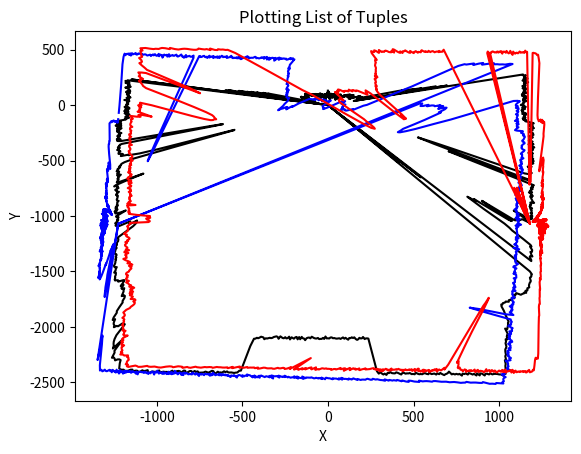

The matplotlib source for this figure:
TOP_DATA = [86,
88,
72,
84,
124,
97,
83,
90,
83,
84,
93,
121,
79,
89,
82,
89,
83,
92,
94,
84,
92,
77,
77,
88,
81,
104,
74,
91,
88,
83,
76,
83,
89,
83,
89,
83,
85,
75,
65,
78,
85,
82,
86,
68,
79,
90,
105,
77,
80,
54,
64,
88,
80,
82,
88,
89,
86,
86,
90,
67,
85,
55,
92,
80,
95,
76,
91,
81,
98,
88,
94,
90,
87,
91,
89,
77,
76,
74,
86,
87,
84,
86,
89,
83,
87,
79,
101,
103,
101,
82,
100,
95,
103,
76,
84,
95,
101,
85,
94,
89,
106,
89,
98,
94,
91,
101,
97,
82,
89,
89,
86,
82,
71,
89,
101,
90,
85,
96,
101,
88,
100,
85,
94,
105,
95,
102,
101,
91,
99,
92,
87,
83,
87,
93,
83,
116,
93,
92,
87,
97,
91,
93,
99,
103,
94,
88,
99,
85,
93,
94,
90,
96,
93,
79,
105,
86,
98,
83,
100,
106,
89,
90,
91,
82,
100,
80,
83,
94,
88,
82,
75,
82,
97,
86,
85,
99,
96,
83,
88,
92,
82,
85,
88,
81,
82,
88,
120,
92,
71,
82,
95,
95,
83,
89,
85,
67,
121,
96,
75,
85,
95,
84,
82,
79,
65,
94,
93,
86,
93,
88,
87,
90,
86,
97,
94,
84,
103,
103,
101,
101,
96,
94,
97,
105,
100,
104,
109,
106,
99,
108,
100,
91,
102,
108,
117,
104,
126,
129,
116,
114,
113,
120,
122,
122,
129,
115,
128,
117,
121,
116,
124,
144,
139,
119,
135,
120,
125,
138,
144,
152,
137,
141,
148,
138,
144,
152,
150,
158,
153,
155,
145,
161,
145,
132,
151,
158,
148,
149,
162,
150,
142,
156,
165,
164,
142,
157,
153,
155,
147,
161,
144,
160,
148,
165,
157,
175,
163,
157,
165,
161,
152,
154,
156,
154,
137,
159,
150,
167,
142,
144,
151,
160,
140,
152,
151,
146,
150,
152,
147,
153,
151,
171,
147,
134,
150,
142,
149,
157,
162,
163,
156,
168,
175,
198,
190,
201,
203,
192,
191,
206,
205,
186,
192,
193,
199,
194,
199,
200,
185,
181,
210,
181,
197,
209,
189,
203,
218,
233,
235,
240,
264,
276,
347,
406,
430,
472,
450,
463,
479,
522,
517,
527,
565,
560,
557,
650,
654,
650,
595,
718,
170,
155,
1173,
1170,
1171,
1188,
1177,
1174,
1174,
1181,
1175,
1168,
1191,
1176,
1173,
1158,
1173,
1184,
1169,
1164,
1188,
1175,
1161,
1168,
1166,
1160,
1170,
1149,
1151,
1164,
1156,
1160,
1147,
1159,
1173,
1158,
1152,
1162,
1156,
1153,
1150,
1147,
1166,
1169,
1142,
1151,
1137,
1151,
1145,
1137,
1160,
1159,
1146,
1155,
1162,
1148,
1142,
1141,
1156,
1147,
1140,
1160,
1154,
1146,
1144,
1140,
1142,
1144,
1139,
1129,
1127,
1145,
1139,
1151,
1156,
1153,
1135,
1145,
1145,
1152,
1135,
1135,
1132,
1141,
1137,
1141,
1137,
1148,
1158,
1143,
1138,
1162,
1149,
1156,
1152,
1155,
1148,
1156,
1160,
1153,
1144,
1156,
1161,
1149,
1167,
1165,
1162,
1183,
1203,
1214,
1209,
1198,
1194,
1202,
1190,
1213,
1194,
1205,
1207,
1222,
1209,
1214,
1195,
1213,
1217,
1209,
1207,
1203,
1201,
1214,
1226,
1220,
1226,
1231,
1220,
1223,
1219,
1206,
1232,
1231,
1223,
1219,
1222,
1223,
1222,
1221,
1216,
1241,
1237,
1221,
1226,
1234,
1252,
1243,
1224,
1230,
1244,
1259,
1265,
1255,
1252,
1259,
1252,
1265,
1258,
1256,
1257,
1254,
1266,
1252,
1275,
1248,
1273,
1256,
1260,
1280,
1281,
1263,
1268,
1283,
1294,
1282,
1277,
1299,
1304,
1284,
1299,
1288,
1310,
1309,
1303,
1300,
1303,
1291,
1306,
1313,
1313,
1292,
1305,
1314,
1308,
1307,
1321,
1313,
1329,
1317,
1339,
1338,
1333,
1334,
1322,
1303,
824,
700,
646,
601,
647,
710,
916,
1355,
1363,
1315,
835,
819,
986,
1404,
1402,
1402,
1398,
1410,
1405,
1401,
1416,
1409,
1412,
1416,
1410,
1429,
1424,
1413,
1435,
1440,
1451,
1438,
1452,
1443,
1454,
1458,
1466,
1473,
1478,
1493,
1482,
1473,
1482,
1487,
1483,
1491,
1490,
1491,
1514,
1504,
1511,
1524,
1526,
1531,
1539,
1532,
1545,
1551,
1559,
1548,
1554,
1573,
1565,
1570,
1443,
1489,
1547,
1572,
1584,
1531,
1530,
1529,
1512,
1529,
1500,
1513,
1503,
1247,
1311,
1499,
1480,
1312,
1203,
1224,
1196,
1160,
1223,
1303,
1485,
1533,
1560,
1656,
1729,
1744,
1738,
1754,
1770,
1776,
1781,
1775,
1787,
1797,
1814,
1803,
1805,
1817,
1833,
1841,
-1,
848,
598,
582,
586,
487,
622,
660,
-1,
1908,
1936,
1939,
1948,
1952,
1952,
1964,
1979,
1985,
1988,
1994,
2000,
2008,
2021,
2021,
2021,
2034,
2038,
2033,
2051,
2042,
2048,
2046,
2047,
2048,
2034,
2021,
2024,
2033,
2027,
2048,
2054,
2043,
2048,
2062,
2052,
2052,
2064,
2058,
2053,
2058,
2058,
2057,
2065,
2063,
2079,
2121,
2149,
2185,
2220,
2226,
2242,
2254,
2265,
2276,
2265,
2315,
2322,
2334,
2358,
2352,
2374,
2384,
2414,
2425,
2434,
2453,
2480,
2489,
2519,
2522,
2554,
2569,
2593,
2608,
2636,
2630,
2646,
2630,
2626,
2618,
2613,
2610,
2611,
2597,
2604,
2594,
2591,
2604,
2583,
2577,
2593,
2570,
2587,
2568,
2572,
2560,
2552,
2563,
2549,
2552,
2545,
2561,
2542,
2544,
2536,
2539,
2530,
2533,
2504,
2514,
2519,
2521,
2527,
2516,
2502,
2511,
2501,
2510,
2498,
2499,
2499,
2483,
2496,
2491,
2482,
2483,
2488,
2484,
2484,
2477,
2466,
2479,
2474,
2474,
2462,
2464,
2462,
2463,
2453,
2454,
2466,
2457,
2448,
2442,
2450,
2448,
2445,
2434,
2442,
2440,
2456,
2443,
2450,
2439,
2426,
2439,
2415,
2261,
2118,
2115,
2115,
2120,
2100,
2112,
2112,
2106,
2118,
2123,
2115,
2099,
2105,
2098,
2105,
2103,
2118,
2110,
2100,
2108,
2096,
2103,
2109,
2103,
2104,
2106,
2104,
2100,
2102,
2094,
2095,
2104,
2102,
2103,
2086,
2108,
2099,
2108,
2108,
2110,
2100,
2105,
2105,
2102,
2096,
2090,
2105,
2098,
2100,
2105,
2123,
2109,
2107,
2095,
2117,
2098,
2119,
2098,
2102,
2115,
2109,
2104,
2124,
2100,
2114,
2117,
2107,
2118,
2116,
2109,
2103,
2126,
2111,
2106,
2110,
2114,
2123,
2127,
2125,
2130,
2134,
2133,
2143,
2128,
2126,
2124,
2134,
2141,
2138,
2148,
2150,
2219,
2447,
2449,
2468,
2471,
2476,
2475,
2475,
2478,
2479,
2472,
2481,
2475,
2490,
2490,
2493,
2488,
2508,
2503,
2490,
2489,
2502,
2513,
2508,
2507,
2518,
2521,
2523,
2528,
2518,
2526,
2520,
2537,
2527,
2529,
2544,
2555,
2536,
2537,
2562,
2551,
2550,
2555,
2576,
2568,
2561,
2577,
2582,
2583,
2587,
2588,
2595,
2603,
2587,
2600,
2609,
2610,
2613,
2633,
2625,
2611,
2622,
2628,
2625,
2647,
2645,
2641,
2646,
2658,
2644,
2649,
2664,
2670,
2673,
2667,
2673,
2673,
2669,
2647,
2626,
2598,
2596,
2601,
2616,
2604,
2597,
2604,
2556,
2542,
2431,
2529,
2504,
2491,
2474,
2450,
2414,
2305,
2302,
2307,
2341,
2342,
2361,
2343,
2338,
2322,
2296,
2310,
2287,
2242,
2230,
2191,
2145,
2136,
2104,
2090,
2088,
2102,
2081,
2062,
2052,
2035,
2049,
2044,
2013,
2032,
1998,
1976,
1983,
1995,
2009,
2000,
2003,
2012,
2007,
1992,
1987,
1971,
1961,
1953,
1960,
1939,
1929,
1912,
1921,
1919,
1914,
1898,
1886,
1879,
1865,
1865,
1848,
1848,
1832,
1827,
1827,
1831,
1824,
1808,
1804,
1784,
1783,
1778,
1762,
1757,
1753,
1734,
1727,
1720,
1717,
1719,
1644,
1578,
1555,
1539,
1544,
1525,
1583,
1577,
1569,
1559,
1594,
1633,
1648,
1649,
1650,
1642,
1626,
1638,
1615,
1604,
1610,
1600,
1588,
1587,
1596,
1594,
1516,
1550,
1570,
1580,
1579,
1564,
1574,
1548,
1551,
1555,
1541,
1546,
1525,
1530,
1521,
1518,
1516,
1508,
1497,
1503,
1502,
1500,
1494,
1487,
1483,
1482,
1474,
1476,
1481,
1475,
1463,
1450,
1461,
1457,
1459,
1455,
1460,
1434,
1437,
1433,
1436,
1429,
1449,
1434,
1361,
1243,
1416,
1417,
1404,
1406,
1397,
1393,
1399,
1390,
1390,
1378,
1382,
1363,
1386,
1374,
1370,
1378,
1366,
1360,
1364,
1372,
1360,
1356,
1360,
1348,
1338,
1344,
1339,
1326,
1326,
1321,
1311,
1294,
1255,
1233,
964,
699,
593,
590,
725,
1072,
1184,
1218,
1250,
1244,
1295,
1291,
1280,
1277,
1284,
1300,
1300,
1297,
1293,
1283,
1283,
1291,
1289,
1297,
1288,
1281,
1276,
1287,
1279,
1280,
1271,
1271,
1268,
1254,
860,
689,
637,
709,
918,
1252,
1269,
1274,
1251,
1252,
1272,
1266,
1263,
1260,
1258,
1247,
1263,
1249,
1254,
1243,
1248,
1233,
1239,
1244,
1254,
1244,
1255,
1240,
1246,
1252,
1231,
1224,
1251,
1239,
1239,
1234,
1222,
1254,
1254,
1238,
1220,
1245,
1226,
1233,
1219,
1224,
1227,
1232,
1201,
1186,
1194,
1179,
1168,
1171,
1190,
1183,
1178,
1175,
1181,
1163,
1171,
1178,
1191,
1175,
1175,
1167,
1179,
1192,
1169,
1182,
1179,
1186,
1161,
1169,
1161,
1174,
1189,
1172,
1173,
1176,
1175,
1180,
1167,
1175,
1168,
1175,
1173,
1176,
1163,
1161,
1166,
1191,
1165,
1170,
1166,
1168,
1179,
1156,
1171,
1162,
1172,
1170,
1167,
1179,
1174,
1175,
1167,
1162,
1186,
1178,
1183,
1162,
1166,
1165,
1173,
1173,
1174,
1184,
1195,
1186,
1166,
1165,
1182,
1175,
1182,
1173,
1179,
1185,
1200,
1177,
1190,
1185,
1204,
1191,
1191,
-1,
112,
1171,
86,
79,
63,
97,
614,
554,
565,
596,
51,
74,
524,
537,
478,
488,
459,
450,
465,
414,
431,
395,
381,
396,
384,
394,
361,
363,
270,
112,
99,
103,
105,
94,
102,
81,
94,
106,
89,
96,
92,
98,
99,
79,
97,
108,
78,
90,
91,
82,
89,
85,
87,
95,
127,
83,
97,
92,
107,
125,
143,
135,
132,
147,
136,
159,
173,
150,
167,
157,
175,
160,
172,
169,
164,
160,
133,
122,
129,
136,
143,
153,
151,
125,
139,
140,
140,
124,
129,
140,
145,
137,
132,
138,
142,
144,
140,
157,
148,
149,
142,
142,
140,
132,
158,
145,
157,
152,
151,
156,
151,
138,
148,
148,
158,
145,
149,
148,
145,
153,
158,
142,
156,
154,
154,
150,
167,
144,
150,
155,
168,
151,
145,
153,
162,
159,
144,
149,
167,
166,
152,
156,
153,
138,
159,
147,
155,
148,
148,
160,
160,
151,
144,
128,
136,
143,
132,
143,
121,
138,
136,
142,
145,
137,
137,
124,
135,
124,
137,
139,
117,
122,
130,
125,
116,
120,
130,
114,
103,
123,
136,
116,
127,
120,
122,
120,
117,
113,
96,
132,
122,
89,
111,
94,
99,
115,
122,
97,
100,
121,
113,
116,
110,
123,
98,
91,
105,
95,
100,
98,
99,
117,
125,
90,
116,
114,
95,
100,
109,
100,
91,
107,
95,
99,
109,
109,
120,
104,
106,
89,
103,
82,
99,
88,
78,
85,
91,
87,
93,
86,
100,
107,
96,
104,
101,
82,
81,
104,
115,
95,
96,
90,
102,
94,
109,
97,
103,
96,
99,
97,
100,
98,
97,
105,
102,
106,
95,
106,
110,
114,
110,
112,
102,
93,
101,
88,
98,
84,
94,
114,
112,
101,
105,
90,
97,
93,
102,
94,
97,
87,
107,
87,
86,
78,
87,
89,
83,
70,
96,
91,
74,
74,
59,
92,
80,
85,
90,
68,
100,
84,
79,
77,
93,
78,
92,
95,
69,
95,
93,
86,
81,
46,
90,
89,
94,
78,
77,
81,
88,
95,
77,
87,
74,
95,
82,
92,
91,
100,
86,
85,
80,
78,
96,
87,
95,
83,
78,
83,
96,
101,
100,
94,
81,
84,
83,
82,
92,
81,
80,
93,
87,
94,
89,
79,
87,
86,
85,
82,
84,
93,
79,
71,
103,
97,
92,
83,
92,
77,
100,
82,
93,
113,
83,
94,
97,
80,
91,
111,
90,
88,
88,
88,
85,
130]
RIGHT_DATA = [406,
681,
374,
1540,
1541,
1538,
1537,
1532,
1521,
1525,
1489,
1449,
1127,
980,
947,
939,
926,
934,
936,
942,
920,
925,
940,
910,
928,
917,
922,
898,
816,
793,
671,
554,
480,
477,
487,
512,
572,
602,
587,
586,
578,
551,
529,
522,
498,
478,
470,
478,
469,
450,
424,
421,
405,
372,
388,
401,
370,
348,
365,
361,
361,
365,
355,
348,
346,
332,
314,
310,
301,
291,
289,
281,
300,
280,
276,
282,
275,
256,
278,
249,
251,
244,
250,
266,
248,
250,
239,
248,
244,
244,
251,
239,
234,
227,
242,
235,
243,
233,
238,
244,
230,
225,
217,
212,
203,
199,
200,
186,
189,
195,
183,
201,
182,
180,
187,
182,
181,
176,
193,
179,
167,
157,
180,
178,
166,
158,
171,
154,
170,
161,
159,
155,
157,
161,
149,
165,
162,
153,
156,
149,
145,
137,
141,
147,
139,
136,
131,
140,
131,
128,
105,
111,
130,
108,
121,
113,
99,
107,
103,
113,
103,
86,
93,
93,
78,
88,
71,
85,
116,
93,
74,
69,
60,
70,
62,
65,
65,
70,
50,
95,
87,
56,
61,
49,
41,
47,
40,
46,
66,
56,
33,
37,
62,
36,
54,
39,
53,
40,
32,
39,
33,
29,
38,
35,
37,
28,
46,
35,
34,
34,
29,
24,
49,
46,
39,
36,
39,
40,
52,
35,
58,
43,
48,
35,
38,
24,
42,
33,
31,
69,
31,
28,
52,
41,
29,
57,
53,
38,
30,
50,
28,
31,
37,
42,
41,
35,
50,
40,
42,
46,
34,
36,
42,
50,
40,
33,
36,
32,
35,
39,
35,
36,
37,
32,
34,
47,
50,
40,
31,
38,
60,
52,
37,
49,
45,
44,
43,
50,
41,
49,
49,
37,
41,
39,
41,
43,
43,
40,
45,
55,
55,
52,
58,
45,
59,
57,
55,
56,
61,
52,
63,
51,
54,
52,
64,
48,
48,
49,
65,
60,
63,
64,
71,
65,
49,
72,
53,
78,
66,
85,
77,
72,
65,
66,
90,
79,
60,
103,
67,
99,
73,
89,
87,
80,
80,
67,
83,
72,
69,
82,
72,
71,
85,
79,
62,
76,
73,
65,
74,
70,
106,
87,
74,
73,
68,
92,
70,
62,
73,
71,
81,
68,
63,
79,
68,
60,
84,
65,
99,
54,
85,
84,
82,
74,
78,
69,
68,
83,
74,
75,
79,
71,
81,
76,
81,
70,
74,
65,
60,
66,
67,
80,
63,
71,
78,
66,
68,
70,
76,
71,
61,
71,
68,
70,
70,
57,
70,
64,
61,
66,
63,
66,
67,
65,
66,
65,
53,
64,
63,
65,
74,
64,
70,
55,
64,
69,
62,
71,
50,
77,
70,
58,
83,
71,
73,
70,
77,
62,
73,
61,
80,
69,
61,
77,
60,
72,
69,
74,
73,
75,
69,
75,
98,
67,
78,
75,
76,
93,
63,
77,
78,
70,
61,
66,
69,
68,
79,
74,
71,
69,
78,
80,
75,
77,
64,
76,
74,
77,
75,
84,
70,
72,
105,
89,
69,
80,
62,
70,
78,
75,
83,
69,
80,
72,
43,
62,
57,
59,
68,
63,
67,
81,
68,
68,
55,
66,
58,
76,
111,
82,
74,
85,
75,
66,
72,
82,
67,
68,
81,
84,
67,
85,
83,
84,
83,
67,
76,
77,
76,
76,
109,
70,
87,
65,
71,
89,
64,
78,
80,
77,
68,
63,
75,
87,
80,
72,
70,
66,
63,
102,
64,
62,
71,
60,
60,
96,
59,
73,
74,
53,
71,
64,
61,
57,
72,
60,
46,
66,
68,
64,
73,
60,
85,
64,
51,
65,
80,
65,
52,
67,
71,
55,
57,
80,
76,
67,
105,
76,
79,
84,
77,
76,
65,
74,
74,
72,
99,
90,
65,
72,
84,
64,
76,
73,
98,
90,
90,
71,
77,
103,
82,
81,
77,
90,
69,
71,
81,
98,
62,
67,
89,
103,
78,
76,
79,
93,
89,
74,
89,
72,
87,
85,
102,
67,
81,
97,
72,
78,
86,
80,
94,
92,
84,
89,
109,
81,
87,
79,
86,
80,
96,
96,
77,
115,
86,
94,
84,
85,
85,
76,
87,
93,
85,
81,
84,
80,
107,
100,
74,
92,
102,
124,
88,
86,
110,
110,
98,
95,
102,
91,
90,
97,
93,
92,
81,
81,
96,
86,
92,
119,
95,
80,
92,
93,
86,
102,
82,
109,
108,
105,
108,
98,
89,
92,
108,
115,
107,
103,
87,
104,
114,
96,
115,
93,
92,
95,
97,
106,
131,
107,
109,
134,
94,
112,
109,
98,
109,
108,
106,
116,
128,
118,
105,
108,
113,
111,
132,
113,
99,
103,
114,
129,
128,
124,
140,
127,
139,
152,
154,
138,
150,
147,
152,
153,
150,
154,
144,
143,
153,
148,
161,
141,
157,
148,
152,
159,
151,
153,
154,
148,
157,
150,
157,
152,
143,
152,
150,
151,
159,
150,
133,
163,
157,
163,
157,
151,
150,
135,
152,
170,
160,
167,
177,
172,
174,
171,
189,
181,
171,
190,
199,
211,
205,
195,
206,
185,
219,
207,
189,
204,
198,
220,
223,
224,
211,
221,
225,
236,
229,
257,
256,
256,
269,
274,
267,
259,
249,
246,
271,
256,
272,
272,
259,
267,
268,
267,
275,
288,
284,
292,
284,
300,
309,
321,
316,
320,
327,
344,
365,
368,
375,
374,
383,
384,
397,
412,
417,
434,
435,
437,
442,
466,
482,
489,
503,
509,
493,
514,
521,
528,
552,
594,
590,
613,
637,
662,
671,
725,
726,
733,
753,
827,
840,
875,
919,
970,
1020,
1094,
1171,
1216,
1208,
1218,
1208,
1229,
1278,
1321,
1315,
1330,
1334,
1335,
1339,
1317,
1330,
1325,
1339,
1340,
1327,
1330,
1337,
1328,
1332,
1333,
1330,
1338,
1333,
1334,
1339,
1340,
1326,
1330,
1348,
1332,
1320,
1345,
1325,
1324,
1334,
1333,
1338,
1340,
1347,
1322,
1345,
1330,
1344,
1327,
1344,
1342,
1336,
1336,
1346,
1355,
1347,
1348,
1338,
1351,
1347,
1339,
1338,
1358,
1344,
1340,
1344,
1353,
1352,
1335,
1359,
1365,
1359,
1357,
1357,
1356,
1357,
1369,
1364,
1351,
1359,
1375,
1365,
1353,
1365,
1368,
1370,
1363,
1373,
1367,
1374,
1376,
1386,
1369,
1368,
1367,
1386,
1381,
1375,
1377,
1375,
1365,
1358,
1368,
1364,
1335,
1322,
1306,
1324,
1184,
1030,
795,
729,
709,
760,
786,
972,
1357,
1406,
1390,
1402,
1418,
1420,
1418,
1416,
1439,
1431,
1417,
1433,
1425,
1441,
1436,
1456,
1459,
1444,
1444,
1454,
1462,
1453,
1475,
1454,
1457,
1478,
1471,
1478,
1479,
1459,
1460,
1490,
1474,
1471,
1494,
1485,
1482,
1495,
1489,
1497,
1503,
1502,
1500,
1523,
1510,
1519,
1515,
1519,
1518,
1516,
1528,
1526,
1534,
1537,
1541,
1553,
1535,
1561,
1554,
1559,
1555,
1555,
1585,
1567,
1593,
1575,
1590,
1580,
1593,
1583,
1594,
1595,
1589,
1594,
1602,
1611,
1616,
1622,
1627,
1619,
1630,
1638,
1652,
1652,
1641,
1655,
1664,
1656,
1663,
1662,
1688,
1673,
1672,
1693,
1714,
1692,
1696,
1709,
1715,
1706,
1723,
1735,
1734,
1740,
1756,
1751,
1755,
1759,
1765,
1765,
1775,
1777,
1781,
1802,
1802,
1818,
1812,
1799,
1830,
1829,
1818,
1831,
1856,
1845,
1870,
1860,
1888,
1882,
1887,
1904,
1762,
1841,
1919,
1902,
1928,
1941,
1937,
1940,
1955,
1962,
1963,
1984,
1991,
1993,
2002,
2011,
2016,
2019,
2026,
2045,
2058,
2050,
2068,
2067,
2078,
2086,
2099,
2097,
2118,
2121,
2136,
2128,
2150,
2172,
2163,
2193,
2191,
2205,
2215,
2222,
2232,
2239,
2263,
2265,
2274,
2289,
2297,
2319,
2328,
2336,
2340,
2370,
2379,
2382,
2410,
2406,
2414,
2424,
2454,
2456,
2466,
2486,
2516,
2528,
2535,
2543,
2563,
2574,
2577,
2609,
2627,
2630,
2636,
2678,
2683,
2670,
2680,
2668,
2662,
2645,
2642,
2638,
2643,
2631,
2652,
2653,
2668,
2650,
2655,
2640,
2640,
2637,
2633,
2612,
2624,
2622,
2607,
2614,
2596,
2602,
2590,
2557,
2576,
2578,
2569,
2565,
2552,
2568,
2557,
2559,
2553,
2547,
2553,
2544,
2538,
2530,
2531,
2522,
2523,
2528,
2514,
2506,
2505,
2506,
2507,
2495,
2483,
2458,
2450,
2435,
2423,
2417,
2415,
2421,
2405,
2407,
2430,
2421,
2411,
2417,
2425,
2407,
2422,
2398,
2414,
2398,
2409,
2383,
2390,
2409,
2395,
2405,
2407,
2411,
2418,
2399,
2408,
2412,
2411,
2400,
2403,
2394,
2403,
2403,
2397,
2382,
2379,
2371,
2363,
2368,
2359,
2374,
2352,
2362,
2379,
2363,
2370,
2381,
2390,
2397,
2376,
2379,
2375,
2382,
2374,
2361,
2384,
2381,
2354,
2373,
2363,
2362,
2368,
2373,
2374,
2369,
2361,
2370,
2353,
2358,
2346,
2343,
2348,
2359,
2363,
2357,
2374,
2368,
2360,
2352,
2348,
2351,
2347,
2347,
2354,
2349,
2341,
2335,
2338,
2229,
2221,
2226,
2239,
2243,
2219,
2235,
2221,
2299,
2346,
2339,
2350,
2342,
2349,
2345,
2346,
2355,
2355,
2360,
2311,
2360,
2347,
2353,
2341,
2346,
2352,
2349,
2354,
2350,
2341,
2352,
2349,
2355,
2362,
2349,
2355,
2353,
2372,
2365,
2355,
2355,
2369,
2373,
2356,
2379,
2361,
2369,
2388,
2386,
2383,
2368,
2376,
2369,
2383,
2394,
2381,
2392,
2386,
2395,
2387,
2397,
2398,
2389,
2400,
2394,
2398,
2399,
2390,
2405,
2410,
2399,
2401,
2405,
2416,
2428,
2426,
2435,
2430,
2429,
2431,
2439,
2444,
2446,
2432,
2451,
2448,
2448,
2451,
2460,
2464,
2466,
2458,
2472,
2477,
2468,
2472,
2478,
2475,
2487,
2490,
2491,
2482,
2497,
2502,
2503,
2504,
2503,
2510,
2515,
2506,
2518,
2531,
2491,
2471,
2489,
2473,
2412,
2506,
2494,
2504,
2500,
2510,
2502,
2526,
2508,
2523,
2526,
2455,
2321,
2202,
2126,
2086,
2074,
2072,
2061,
2075,
2084,
2099,
2143,
2228,
2357,
2555,
2580,
2590,
2604,
2623,
2614,
2625,
2610,
2645,
2642,
2650,
2664,
2647,
2623,
2258,
2335,
2633,
2655,
2681,
2703,
2697,
2697,
2707,
2729,
2724,
2720,
2733,
2740,
2750,
2759,
2750,
2772,
2761,
2749,
2725,
2705,
2697,
2681,
2677,
2671,
2654,
2628,
2634,
2605,
2586,
2579,
2572,
2563,
2549,
2530,
2514,
2503,
2498,
2499,
2480,
2465,
2460,
2436,
2447,
2418,
2406,
2408,
2393,
2385,
2369,
2362,
2310,
2049,
1794,
1729,
1463,
1328,
1268,
1257,
1247,
1258,
1281,
1326,
1352,
1466,
1561,
1572,
1579,
1581,
1582,
1555,
1578,
1618,
1646,
1621,
1637,
1646,
1636,
1650,
1639,
1609,
1616,
1612,
1606,
1596,
1601,
1607,
1581,
1590,
1588,
1569,
1574,
1565,
1549,
1532,
1515,
1501,
1521,
1531,
1539,
1500,
1281,
1195,
1196,
1235,
1192,
1239,
1453,
1490,
1509,
1506,
1521,
1536,
1529,
1551,
1560,
1561,
1570,
1590,
1587,
1590,
1612,
1593,
1626,
1626,
1638,
1643,
1655,
1661,
1670,
1689,
1696,
1704,
1708,
1727,
1734,
1727,
1795,
1812,
1798,
1796,
1809,
1799,
1775,
1782,
1798,
1774,
1776,
1768,
1773,
1775,
1766,
1753,
1748,
1745,
1757,
1735,
1766,
1758,
1740,
1726,
1717,
1729,
1710,
1723,
1722,
1719,
1725,
1709,
1697,
1692,
1708,
1693,
1681,
1690,
1691,
1693,
1675,
1681,
1676,
1672,
1684,
1687,
1674,
1666,
1671,
1660,
1661,
1668,
1653,
1656,
1657,
1656,
1643,
1645,
1645,
1645,
1636,
1646,
1634,
1635,
1633,
1642,
1648,
-1,
62,
164,
102,
79,
129,
115,
144,
124,
337,
296,
282,
265,
130,
142,
134,
145,
138,
142,
141,
156,
284,
302,
334,
132,
109,
134,
109,
120,
126,
100,
124,
82,
133,
97,
107,
122,
111,
126,
99,
129,
119,
1558,
1572,
-1,
1560,
1557,
1565,
1569,
1565,
1558,
1559,
1556,
1565,
1554,
1563,
1556,
1566,
1542,
1560,
1558,
1558,
1548,
1564,
1549,
1541,
1547,
1563,
1538,
1526,
1555,
1541,
1536,
1543,
1544,
1538,
1545,
1554,
1543,
1546,
1544,
1549,
1541,
1561,
1547,
1550,
353,
706]
LEFT_DATA = [943,
911,
927,
915,
927,
921,
927,
921,
932,
930,
924,
925,
916,
924,
916,
912,
907,
848,
800,
749,
747,
721,
720,
696,
633,
534,
510,
496,
536,
555,
537,
529,
508,
519,
490,
481,
484,
500,
495,
479,
449,
433,
414,
405,
414,
398,
380,
405,
389,
376,
384,
368,
366,
371,
348,
372,
370,
367,
344,
343,
331,
336,
319,
306,
307,
305,
307,
303,
288,
280,
287,
289,
274,
287,
275,
266,
257,
255,
258,
237,
264,
243,
251,
250,
256,
248,
243,
253,
248,
252,
231,
216,
223,
221,
214,
210,
205,
204,
166,
185,
180,
167,
185,
172,
179,
154,
162,
166,
174,
122,
147,
142,
123,
114,
127,
106,
116,
109,
103,
100,
88,
105,
100,
120,
111,
102,
95,
91,
101,
101,
94,
108,
106,
135,
112,
125,
132,
124,
128,
134,
139,
124,
125,
144,
150,
142,
127,
135,
143,
143,
155,
153,
128,
127,
133,
142,
137,
137,
148,
145,
141,
143,
151,
132,
158,
144,
149,
137,
132,
134,
145,
152,
151,
135,
153,
138,
148,
146,
119,
142,
126,
142,
128,
132,
134,
127,
136,
132,
141,
134,
128,
134,
122,
137,
129,
137,
133,
142,
134,
110,
132,
137,
114,
120,
124,
107,
120,
91,
126,
112,
115,
119,
117,
117,
110,
127,
101,
117,
126,
113,
100,
105,
118,
113,
113,
109,
113,
108,
95,
106,
97,
110,
132,
100,
100,
107,
105,
99,
90,
99,
90,
106,
110,
108,
99,
109,
112,
91,
117,
105,
108,
99,
106,
87,
104,
103,
101,
99,
89,
105,
93,
104,
87,
97,
94,
103,
97,
92,
103,
101,
96,
105,
95,
83,
89,
91,
97,
92,
97,
94,
90,
100,
91,
96,
90,
84,
92,
95,
89,
92,
87,
86,
86,
99,
88,
102,
92,
95,
74,
94,
96,
88,
91,
92,
91,
88,
89,
91,
86,
97,
83,
80,
95,
82,
74,
84,
74,
92,
80,
79,
92,
84,
86,
74,
90,
71,
79,
74,
86,
77,
91,
81,
86,
67,
98,
96,
85,
81,
75,
85,
85,
77,
80,
81,
87,
94,
99,
77,
80,
87,
86,
87,
85,
80,
92,
82,
79,
106,
77,
81,
77,
84,
77,
80,
70,
83,
94,
85,
88,
85,
65,
76,
96,
79,
66,
87,
69,
84,
78,
69,
74,
72,
73,
71,
73,
72,
84,
82,
89,
78,
85,
80,
73,
86,
83,
75,
99,
85,
88,
74,
96,
70,
88,
75,
82,
80,
89,
77,
77,
75,
70,
84,
68,
86,
76,
83,
68,
75,
82,
71,
91,
81,
88,
91,
83,
87,
80,
80,
79,
88,
83,
95,
77,
97,
89,
77,
84,
83,
75,
94,
89,
102,
75,
82,
82,
84,
89,
95,
90,
88,
88,
88,
88,
85,
85,
87,
90,
83,
103,
90,
94,
79,
84,
91,
83,
82,
93,
83,
86,
85,
84,
70,
87,
95,
85,
90,
76,
90,
80,
90,
82,
93,
61,
92,
82,
91,
85,
78,
98,
79,
83,
82,
92,
107,
99,
85,
86,
84,
87,
83,
88,
89,
85,
85,
88,
79,
79,
89,
88,
88,
88,
87,
74,
103,
89,
81,
71,
77,
96,
88,
90,
89,
88,
86,
75,
103,
94,
89,
99,
86,
81,
90,
85,
85,
82,
89,
84,
70,
88,
92,
94,
88,
85,
85,
78,
105,
93,
107,
82,
84,
84,
84,
83,
99,
93,
101,
98,
89,
91,
81,
90,
104,
84,
86,
82,
84,
92,
98,
74,
96,
86,
89,
101,
101,
92,
89,
91,
97,
106,
97,
92,
85,
97,
89,
93,
98,
108,
105,
110,
99,
94,
95,
96,
85,
87,
97,
106,
102,
106,
91,
98,
95,
96,
91,
91,
100,
89,
109,
88,
103,
100,
92,
102,
101,
95,
95,
100,
107,
104,
108,
95,
89,
95,
91,
101,
94,
113,
106,
97,
101,
97,
97,
117,
117,
106,
98,
103,
106,
99,
104,
111,
118,
103,
109,
113,
120,
104,
126,
116,
106,
106,
119,
110,
113,
116,
117,
107,
111,
115,
117,
116,
115,
125,
120,
135,
126,
108,
116,
123,
125,
119,
122,
129,
120,
117,
111,
128,
120,
112,
115,
142,
119,
131,
118,
120,
118,
125,
136,
122,
144,
122,
135,
157,
133,
130,
139,
137,
148,
155,
134,
158,
147,
164,
162,
151,
151,
163,
161,
159,
167,
164,
168,
150,
151,
171,
164,
157,
162,
167,
163,
171,
169,
171,
163,
164,
172,
162,
166,
181,
181,
157,
171,
172,
182,
160,
162,
171,
175,
176,
166,
175,
183,
175,
174,
171,
184,
181,
181,
181,
179,
176,
187,
202,
190,
189,
182,
198,
189,
183,
201,
191,
196,
187,
195,
200,
214,
201,
211,
217,
208,
208,
214,
207,
238,
229,
219,
225,
227,
224,
249,
236,
256,
267,
272,
257,
268,
253,
268,
256,
268,
261,
272,
256,
269,
265,
269,
263,
269,
273,
263,
296,
294,
285,
302,
296,
304,
303,
316,
307,
322,
327,
338,
344,
326,
354,
373,
398,
385,
381,
386,
384,
401,
404,
411,
410,
416,
421,
422,
449,
454,
441,
459,
480,
502,
465,
478,
482,
491,
504,
513,
503,
484,
456,
409,
363,
380,
323,
304,
271,
235,
250,
236,
207,
205,
211,
201,
187,
185,
188,
228,
316,
466,
490,
577,
605,
651,
665,
127,
114,
112,
95,
-1,
1234,
1137,
1012,
1090,
1280,
1327,
1319,
1321,
1333,
1330,
1323,
1317,
1327,
1330,
1330,
1326,
1321,
1317,
1329,
1322,
1339,
1317,
1323,
1332,
1330,
1341,
1315,
1337,
1329,
1350,
1318,
1339,
1328,
1332,
1351,
1328,
1346,
1327,
1341,
1329,
1337,
1331,
1336,
1329,
1345,
1341,
1330,
1335,
1341,
1341,
1355,
1336,
1362,
1345,
1342,
1339,
1340,
1345,
1343,
1348,
1353,
1342,
1347,
1357,
1350,
1365,
1351,
1356,
1361,
1349,
1351,
1346,
1375,
1359,
1352,
1359,
1358,
1343,
1371,
1365,
1360,
1366,
1377,
1362,
1379,
1367,
1369,
1384,
1378,
1386,
1365,
1385,
1373,
1392,
1373,
1390,
1388,
1388,
1366,
1385,
1401,
1391,
1393,
1388,
1412,
1397,
1416,
1398,
1396,
1407,
1404,
1404,
1418,
1415,
1419,
1419,
1425,
1413,
1411,
1427,
1432,
1424,
1422,
1451,
1434,
1433,
1444,
1437,
1443,
1454,
1448,
1444,
1450,
1453,
1451,
1471,
1455,
1471,
1459,
1468,
1453,
1479,
1474,
1477,
1479,
1488,
1475,
1495,
1484,
1493,
1489,
1503,
1497,
1513,
1505,
1529,
1526,
1518,
1524,
1528,
1523,
1550,
1537,
1540,
1535,
1535,
1542,
1560,
1546,
1560,
1557,
1557,
1566,
1553,
1562,
1567,
1592,
1582,
1601,
1582,
1605,
1599,
1615,
1598,
1606,
1602,
1614,
1626,
1624,
1624,
1632,
1643,
1631,
1663,
1634,
1641,
1651,
1654,
1656,
1676,
1659,
1669,
1682,
1680,
1691,
1680,
1703,
1700,
1715,
1716,
1718,
1730,
1717,
1747,
1728,
1749,
1754,
1769,
1747,
1771,
1768,
1774,
1779,
1785,
1786,
1803,
1806,
1806,
1820,
1819,
1838,
1826,
1851,
1846,
1844,
1856,
1863,
1880,
1873,
1884,
1889,
1907,
1898,
1920,
1905,
1925,
1930,
1946,
1939,
1958,
1957,
1957,
1984,
1978,
1998,
2000,
2007,
2016,
2016,
2018,
2039,
2044,
2041,
2059,
2062,
2080,
2090,
2106,
2096,
2121,
2120,
2137,
2140,
2155,
2154,
2181,
2179,
2203,
2217,
2209,
2220,
2240,
2253,
2265,
2256,
2277,
2284,
2293,
2306,
2322,
2324,
2334,
2349,
2366,
2376,
2387,
2407,
2417,
2426,
2443,
2463,
2472,
2483,
2484,
2509,
2520,
2533,
2551,
2565,
2565,
2606,
2618,
2636,
2635,
2653,
2672,
2660,
2664,
2654,
2649,
2649,
2653,
2620,
2630,
2633,
2621,
2618,
2633,
2646,
2618,
2618,
2619,
2609,
2606,
2598,
2579,
2593,
2602,
2588,
2595,
2569,
2571,
2556,
2562,
2547,
2550,
2560,
2542,
2553,
2545,
2543,
2523,
2533,
2523,
2537,
2529,
2504,
2510,
2500,
2504,
2489,
2502,
2497,
2483,
2497,
2493,
2487,
2490,
2459,
2462,
2470,
2463,
2465,
2464,
2454,
2451,
2290,
2189,
2249,
2409,
2452,
2437,
2423,
2432,
2424,
2432,
2423,
2425,
2406,
2421,
2412,
2421,
2414,
2418,
2409,
2402,
2401,
2394,
2411,
2401,
2394,
2388,
2389,
2385,
2381,
2400,
2383,
2389,
2379,
2391,
2382,
2382,
2373,
2368,
2378,
2376,
2373,
2374,
2363,
2377,
2375,
2373,
2371,
2353,
2365,
2354,
2356,
2356,
2357,
2362,
2342,
2343,
2355,
2359,
2365,
2349,
2347,
2343,
2346,
2343,
2347,
2336,
2344,
2335,
2345,
2342,
2342,
2337,
2345,
2340,
2355,
2321,
2343,
2343,
2338,
2322,
2332,
2332,
2337,
2338,
2330,
2327,
2344,
2327,
2333,
2339,
2333,
2334,
2333,
2332,
2331,
2330,
2330,
2325,
2333,
2340,
2322,
2355,
2332,
2339,
2341,
2338,
2330,
2348,
2324,
2325,
2343,
2333,
2330,
2343,
2331,
2328,
2332,
2331,
2320,
2334,
2332,
2340,
2332,
2336,
2334,
2346,
2340,
2348,
2336,
2344,
2334,
2343,
2352,
2350,
2335,
2357,
2355,
2358,
2371,
2371,
2370,
2362,
2377,
2368,
2385,
2373,
2383,
2368,
2377,
2373,
2373,
2387,
2378,
2392,
2383,
2387,
2398,
2407,
2408,
2404,
2415,
2414,
2401,
2414,
2411,
2402,
2419,
2422,
2416,
2424,
2418,
2420,
2441,
2431,
2438,
2439,
2442,
2436,
2444,
2458,
2466,
2459,
2455,
2454,
2460,
2460,
2470,
2484,
2484,
2477,
2477,
2489,
2494,
2502,
2503,
2496,
2505,
2501,
2493,
2508,
2495,
2478,
2468,
2480,
2496,
2489,
2492,
2507,
2496,
2511,
2514,
2497,
2520,
2516,
2520,
2528,
2534,
2525,
2541,
2548,
2541,
2557,
2561,
2548,
2565,
2556,
2560,
2574,
2594,
2584,
2562,
2159,
2053,
1936,
1877,
1841,
1831,
1855,
1872,
1949,
2021,
2076,
2136,
2126,
2171,
2186,
2172,
2138,
2176,
2150,
2166,
2132,
2132,
2121,
2093,
2107,
2074,
2061,
2071,
2082,
2068,
-1,
2718,
2706,
2678,
2667,
2651,
2641,
2625,
2630,
2610,
2587,
2565,
2579,
2556,
2521,
2532,
2512,
2490,
2483,
2444,
2114,
2006,
1893,
1806,
1785,
1714,
1718,
1698,
1680,
1674,
1676,
1679,
1659,
1662,
1681,
1679,
1709,
1701,
1696,
1694,
1727,
1703,
1709,
1651,
1608,
1582,
1593,
1593,
1594,
1597,
1667,
1638,
1645,
1646,
1649,
1623,
1644,
1631,
1633,
1615,
1622,
1631,
1600,
1613,
1594,
1594,
1589,
1588,
1561,
1531,
1513,
1464,
1470,
1424,
1434,
1444,
1436,
1417,
1408,
1386,
1435,
1453,
1489,
1494,
1511,
1506,
1506,
1505,
1514,
1526,
1519,
1542,
1536,
1565,
1555,
1569,
1561,
1574,
1594,
1597,
1603,
1598,
1615,
1615,
1628,
1636,
1646,
1663,
1661,
1683,
1682,
1691,
1696,
1725,
1715,
1738,
1749,
1805,
1799,
1808,
1793,
1803,
1782,
1776,
1783,
1777,
1778,
1768,
1771,
1751,
1770,
1762,
1730,
1756,
1746,
1748,
1746,
1721,
1739,
1717,
1735,
1737,
1714,
1729,
1716,
1719,
1705,
1702,
1703,
1696,
1704,
1705,
1692,
1688,
1686,
1678,
1684,
1678,
1689,
1679,
1667,
1662,
1648,
1667,
1649,
1664,
1645,
1654,
1643,
1644,
1637,
1643,
1639,
1652,
1636,
1630,
1624,
1640,
1628,
1629,
1622,
1629,
1631,
1607,
1621,
1604,
1616,
1604,
1608,
1594,
1612,
1601,
1602,
1591,
1606,
1583,
1593,
1586,
1587,
1595,
1592,
1582,
1578,
1586,
1584,
672,
590,
625,
754,
1559,
1579,
1569,
1564,
1565,
1570,
1565,
1563,
1552,
1572,
1545,
1555,
1552,
1559,
1570,
1560,
1552,
1547,
1550,
1562,
1557,
1549,
1549,
1554,
1548,
1548,
1536,
1557,
1534,
1550,
1545,
1544,
1549,
1520,
1542,
1540,
1545,
1529,
1550,
1532,
1531,
1536,
1544,
1532,
1540,
1533,
1524,
1536,
1533,
1529,
1526,
1530,
1535,
1535,
1533,
1530,
1539,
1533,
1541,
1538,
1540,
1530,
1529,
1543,
1535,
1534,
1529,
1540,
1518,
1538,
1524,
1536,
1530,
1532,
1520,
1534,
1507,
1438,
1254,
1150,
1062,
1000]

from math import radians
from numpy import exp, abs, angle, imag, real
import matplotlib.pyplot as plt


angles = [radians(a / 10) for a in range(0, 3600, 2)]

def polar2cart(r,theta):
    return r * exp(1j * theta)


TOP_DATA_CARTESIAN = []
LEFT_DATA_CARTESIAN = []
RIGHT_DATA_CARTESIAN = []
for index, elem in enumerate(TOP_DATA):
    complex_num = polar2cart(elem, angles[index])
    complex_tuple = (complex_num.real, complex_num.imag)
    TOP_DATA_CARTESIAN.append(complex_tuple)

for index, elem in enumerate(LEFT_DATA):
    complex_num = polar2cart(elem, angles[index])
    complex_tuple = (complex_num.real, complex_num.imag)
    LEFT_DATA_CARTESIAN.append(complex_tuple)

for index, elem in enumerate(RIGHT_DATA):
    complex_num = polar2cart(elem, angles[index])
    complex_tuple = (complex_num.real, complex_num.imag)
    RIGHT_DATA_CARTESIAN.append(complex_tuple)

# print(TOP_DATA_CARTESIAN)


# Extract x and y values from each tuple
# Invert X and Y to make the figure right side up.
x_values_t = [t[1] for t in TOP_DATA_CARTESIAN]
y_values_t = [t[0] for t in TOP_DATA_CARTESIAN]
x_values_l = [t[1]*-1 - 1226 for t in LEFT_DATA_CARTESIAN]
y_values_l = [t[0]-1070 for t in LEFT_DATA_CARTESIAN]
x_values_r = [t[1]+1180 for t in RIGHT_DATA_CARTESIAN]
y_values_r = [t[0]-1070 for t in RIGHT_DATA_CARTESIAN]

# Create a plot
plt.plot(x_values_t, y_values_t, marker=None, color='black')
plt.plot(x_values_l, y_values_l, marker=None, color='blue')
plt.plot(x_values_r, y_values_r, marker=None, color='red')

# Add labels and title
plt.xlabel('X')
plt.ylabel('Y')
plt.title('Plotting List of Tuples')

# Display the plot
plt.show()



# fig, ax = plt.subplots(subplot_kw=dict(projection='polar'))
# ax.set_theta_zero_location('N')
# ax.set_theta_direction(-1)
# ax.set_rlim(0, 3000)
# ax.set_rmax(3000)
# ax.plot(angle, TOP_DATA, color="blue")
# ax.plot(angle, LEFT_DATA, color="red")
# ax.plot(angle, RIGHT_DATA, color="black")
# plt.show()